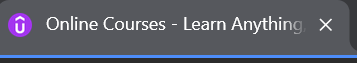
Workflow: Udemy LogOut

Step 1: Attach Browser 'msedge.exe Online' in window '*| Udemy' (msedge.exe)

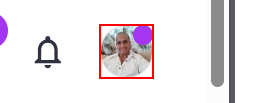
Step 2: find

Step 3 [then]: hover (same screen as step 2)

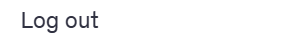
Step 4: click on 'Log out'